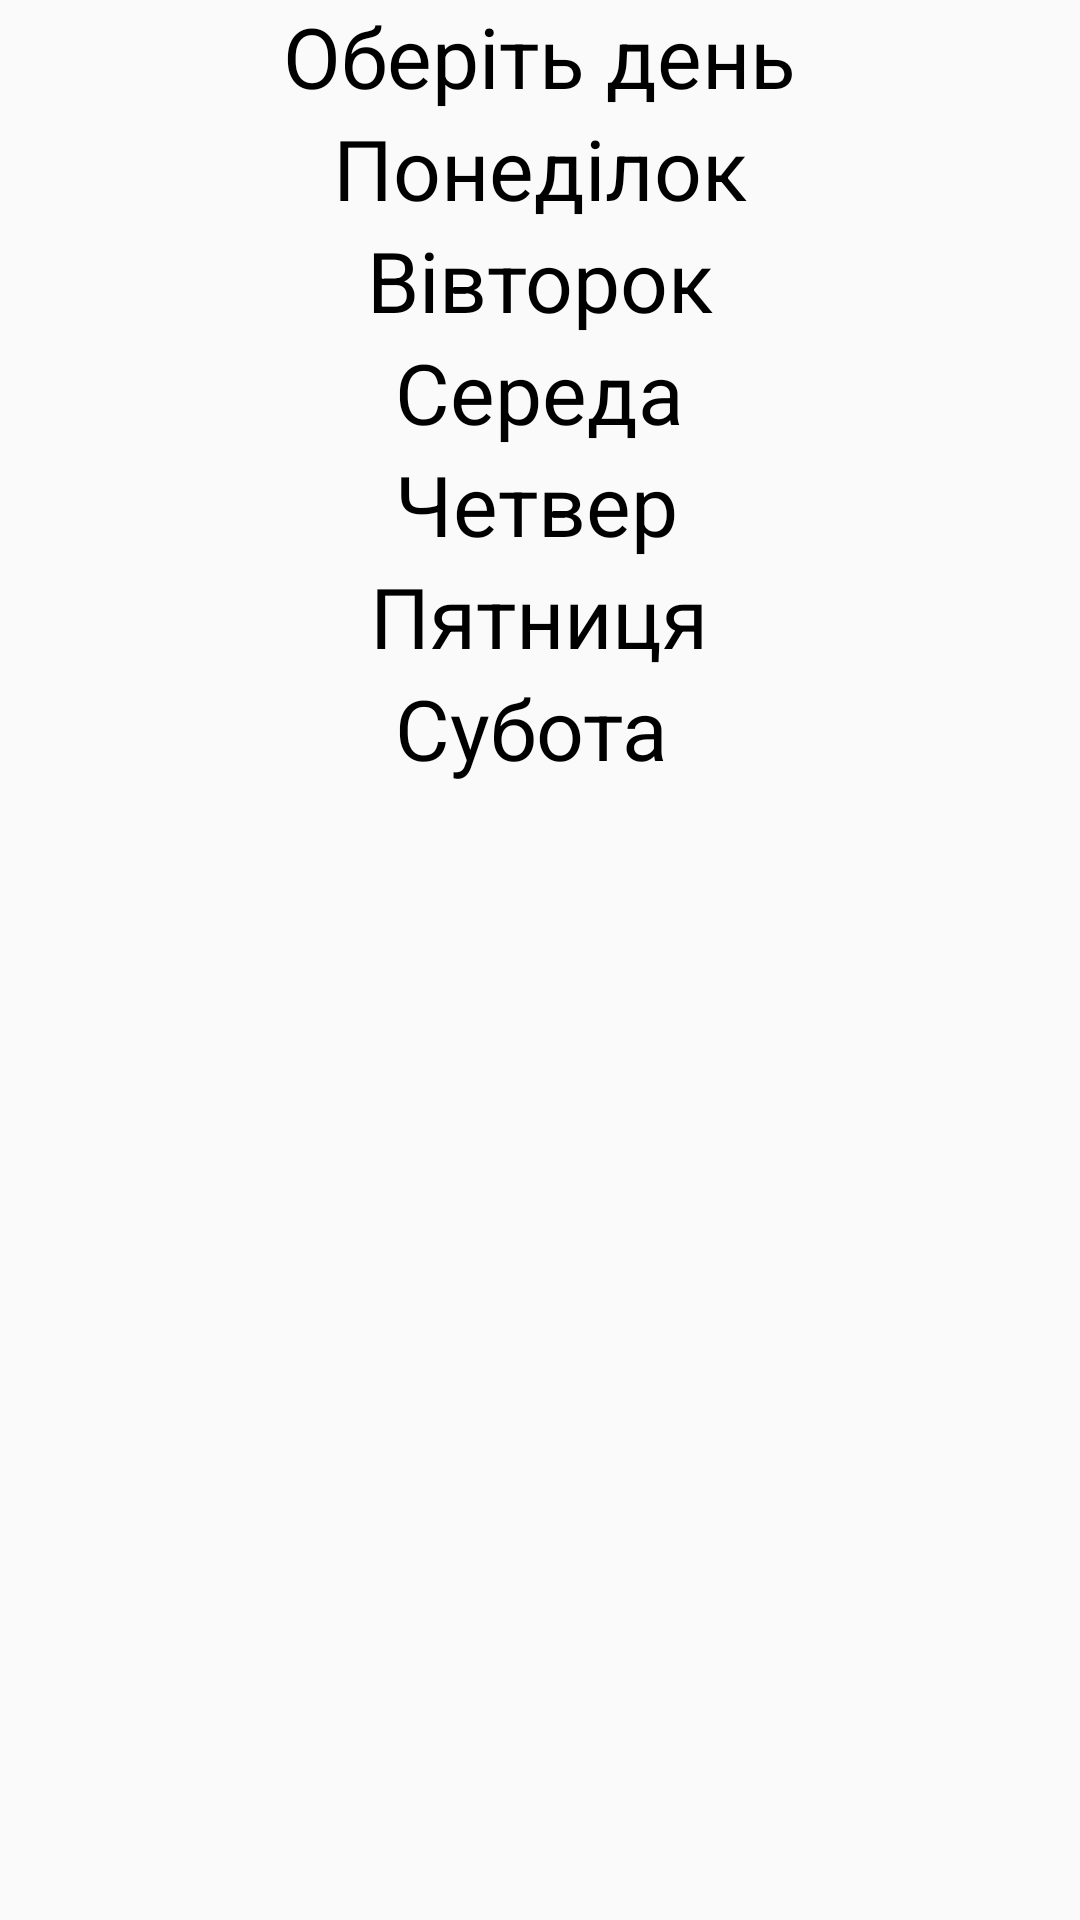

Here is an Android app screen rendered from its layout file. Give the layout XML and the strings, colors and styles it references.
<!-- AndroidManifest.xml: application theme AppTheme -->
<!-- res/layout/day_inf.xml -->
<?xml version="1.0" encoding="utf-8"?>
<RelativeLayout xmlns:android="http://schemas.android.com/apk/res/android"
    android:orientation="vertical"
    android:layout_width="match_parent"
    android:layout_height="match_parent">


    <TextView
        android:layout_width="wrap_content"
        android:layout_height="wrap_content"
        android:text="@string/days"
        android:textSize="@dimen/txt_menu_size"
        android:textColor="@color/text_color"
        android:id="@+id/textView"
        android:layout_alignParentTop="true"
        android:layout_centerHorizontal="true" />
    <ImageView
        android:layout_width="wrap_content"
        android:layout_height="wrap_content"
        android:src="@drawable/line"
        android:layout_below="@+id/textView"
        android:layout_alignParentLeft="true"
        android:layout_alignParentStart="true" />
    <ImageView
        android:layout_width="wrap_content"
        android:layout_height="wrap_content"
        android:src="@drawable/logo"
        android:layout_below="@+id/textView"
        android:layout_centerHorizontal="true"
        android:id="@+id/imageView14" />
    <ImageView
        android:layout_width="wrap_content"
        android:layout_height="wrap_content"
        android:src="@drawable/line"
        android:layout_alignBottom="@+id/imageView14"
        android:layout_alignParentLeft="true"
        android:layout_alignParentStart="true"
        android:id="@+id/imageView15" />
    <TextView
        android:layout_width="wrap_content"
        android:layout_height="wrap_content"
        android:text="@string/poned"
        android:textSize="@dimen/txt_menu_size"
        android:textColor="@color/text_color"
        android:layout_below="@+id/imageView15"
        android:layout_centerHorizontal="true"
        android:id="@+id/pnd" />
    <ImageView
        android:layout_width="wrap_content"
        android:layout_height="wrap_content"
        android:src="@drawable/line"
        android:layout_below="@+id/pnd"
        android:layout_alignParentLeft="true"
        android:layout_alignParentStart="true"
        android:id="@+id/imageView16" />
    <TextView
        android:layout_width="wrap_content"
        android:layout_height="wrap_content"
        android:text="@string/vivtorok"
        android:id="@+id/vtr"
        android:textColor="@color/text_color"
        android:textSize="@dimen/txt_menu_size"
        android:layout_below="@+id/imageView16"
        android:layout_centerHorizontal="true" />
    <ImageView
        android:layout_width="wrap_content"
        android:layout_height="wrap_content"
        android:src="@drawable/line"
        android:id="@+id/imageView17"
        android:layout_alignBottom="@+id/vtr"
        android:layout_alignParentLeft="true"
        android:layout_alignParentStart="true" />
    <TextView
        android:layout_width="wrap_content"
        android:layout_height="wrap_content"
        android:text="@string/sreda"
        android:textSize="@dimen/txt_menu_size"
        android:textColor="@color/text_color"
        android:layout_below="@+id/imageView17"
        android:layout_centerHorizontal="true"
        android:id="@+id/srd" />
    <ImageView
        android:layout_width="wrap_content"
        android:layout_height="wrap_content"
        android:src="@drawable/line"
        android:layout_below="@+id/srd"
        android:layout_alignParentLeft="true"
        android:layout_alignParentStart="true"
        android:id="@+id/imageView18" />
    <TextView
        android:layout_width="wrap_content"
        android:layout_height="wrap_content"
        android:text="@string/chetverg"
        android:id="@+id/cht"
        android:textSize="@dimen/txt_menu_size"
        android:textColor="@color/text_color"
        android:layout_below="@+id/imageView18"
        android:layout_alignLeft="@+id/srd"
        android:layout_alignStart="@+id/srd" />
    <ImageView
        android:layout_width="wrap_content"
        android:layout_height="wrap_content"
        android:src="@drawable/line"
        android:layout_below="@+id/cht"
        android:layout_alignParentLeft="true"
        android:layout_alignParentStart="true"
        android:id="@+id/imageView19" />
    <TextView
        android:layout_width="wrap_content"
        android:layout_height="wrap_content"
        android:id="@+id/ptn"
        android:text="@string/pyatnica"
        android:textColor="@color/text_color"
        android:textSize="@dimen/txt_menu_size"
        android:layout_below="@+id/imageView19"
        android:layout_centerHorizontal="true" />
    <ImageView
        android:layout_width="wrap_content"
        android:layout_height="wrap_content"
        android:src="@drawable/line"
        android:layout_below="@+id/ptn"
        android:layout_alignParentLeft="true"
        android:layout_alignParentStart="true"
        android:id="@+id/imageView20" />
    <TextView
        android:layout_width="wrap_content"
        android:layout_height="wrap_content"
        android:id="@+id/sbt"
        android:text="@string/subt"
        android:textSize="@dimen/txt_menu_size"
        android:textColor="@color/text_color"
        android:layout_below="@+id/imageView20"
        android:layout_alignLeft="@+id/cht"
        android:layout_alignStart="@+id/cht" />
    <ImageView
        android:layout_width="wrap_content"
        android:layout_height="wrap_content"
        android:src="@drawable/line"
        android:layout_below="@+id/sbt"
        android:layout_alignParentLeft="true"
        android:layout_alignParentStart="true" />



</RelativeLayout>
<!-- resources referenced by this layout -->
<resources>
  <color name="text_color">#000000</color>
  <dimen name="txt_menu_size">28dp</dimen>
  <string name="chetverg">Четвер</string>
  <string name="days"> Оберіть день</string>
  <string name="poned">Понеділок</string>
  <string name="pyatnica">Пятниця</string>
  <string name="sreda">Середа</string>
  <string name="subt">Субота</string>
  <string name="vivtorok">Вівторок</string>
  <style name="AppTheme" parent="Theme.AppCompat.Light.DarkActionBar">
          
          <item name="colorPrimary">@color/bar</item>
          <item name="colorPrimaryDark">@color/bar</item>
          <item name="colorAccent">@color/colorAccent</item>
      </style>
  <color name="bar">#01796F</color>
  <color name="colorAccent">#FF4081</color>
</resources>
